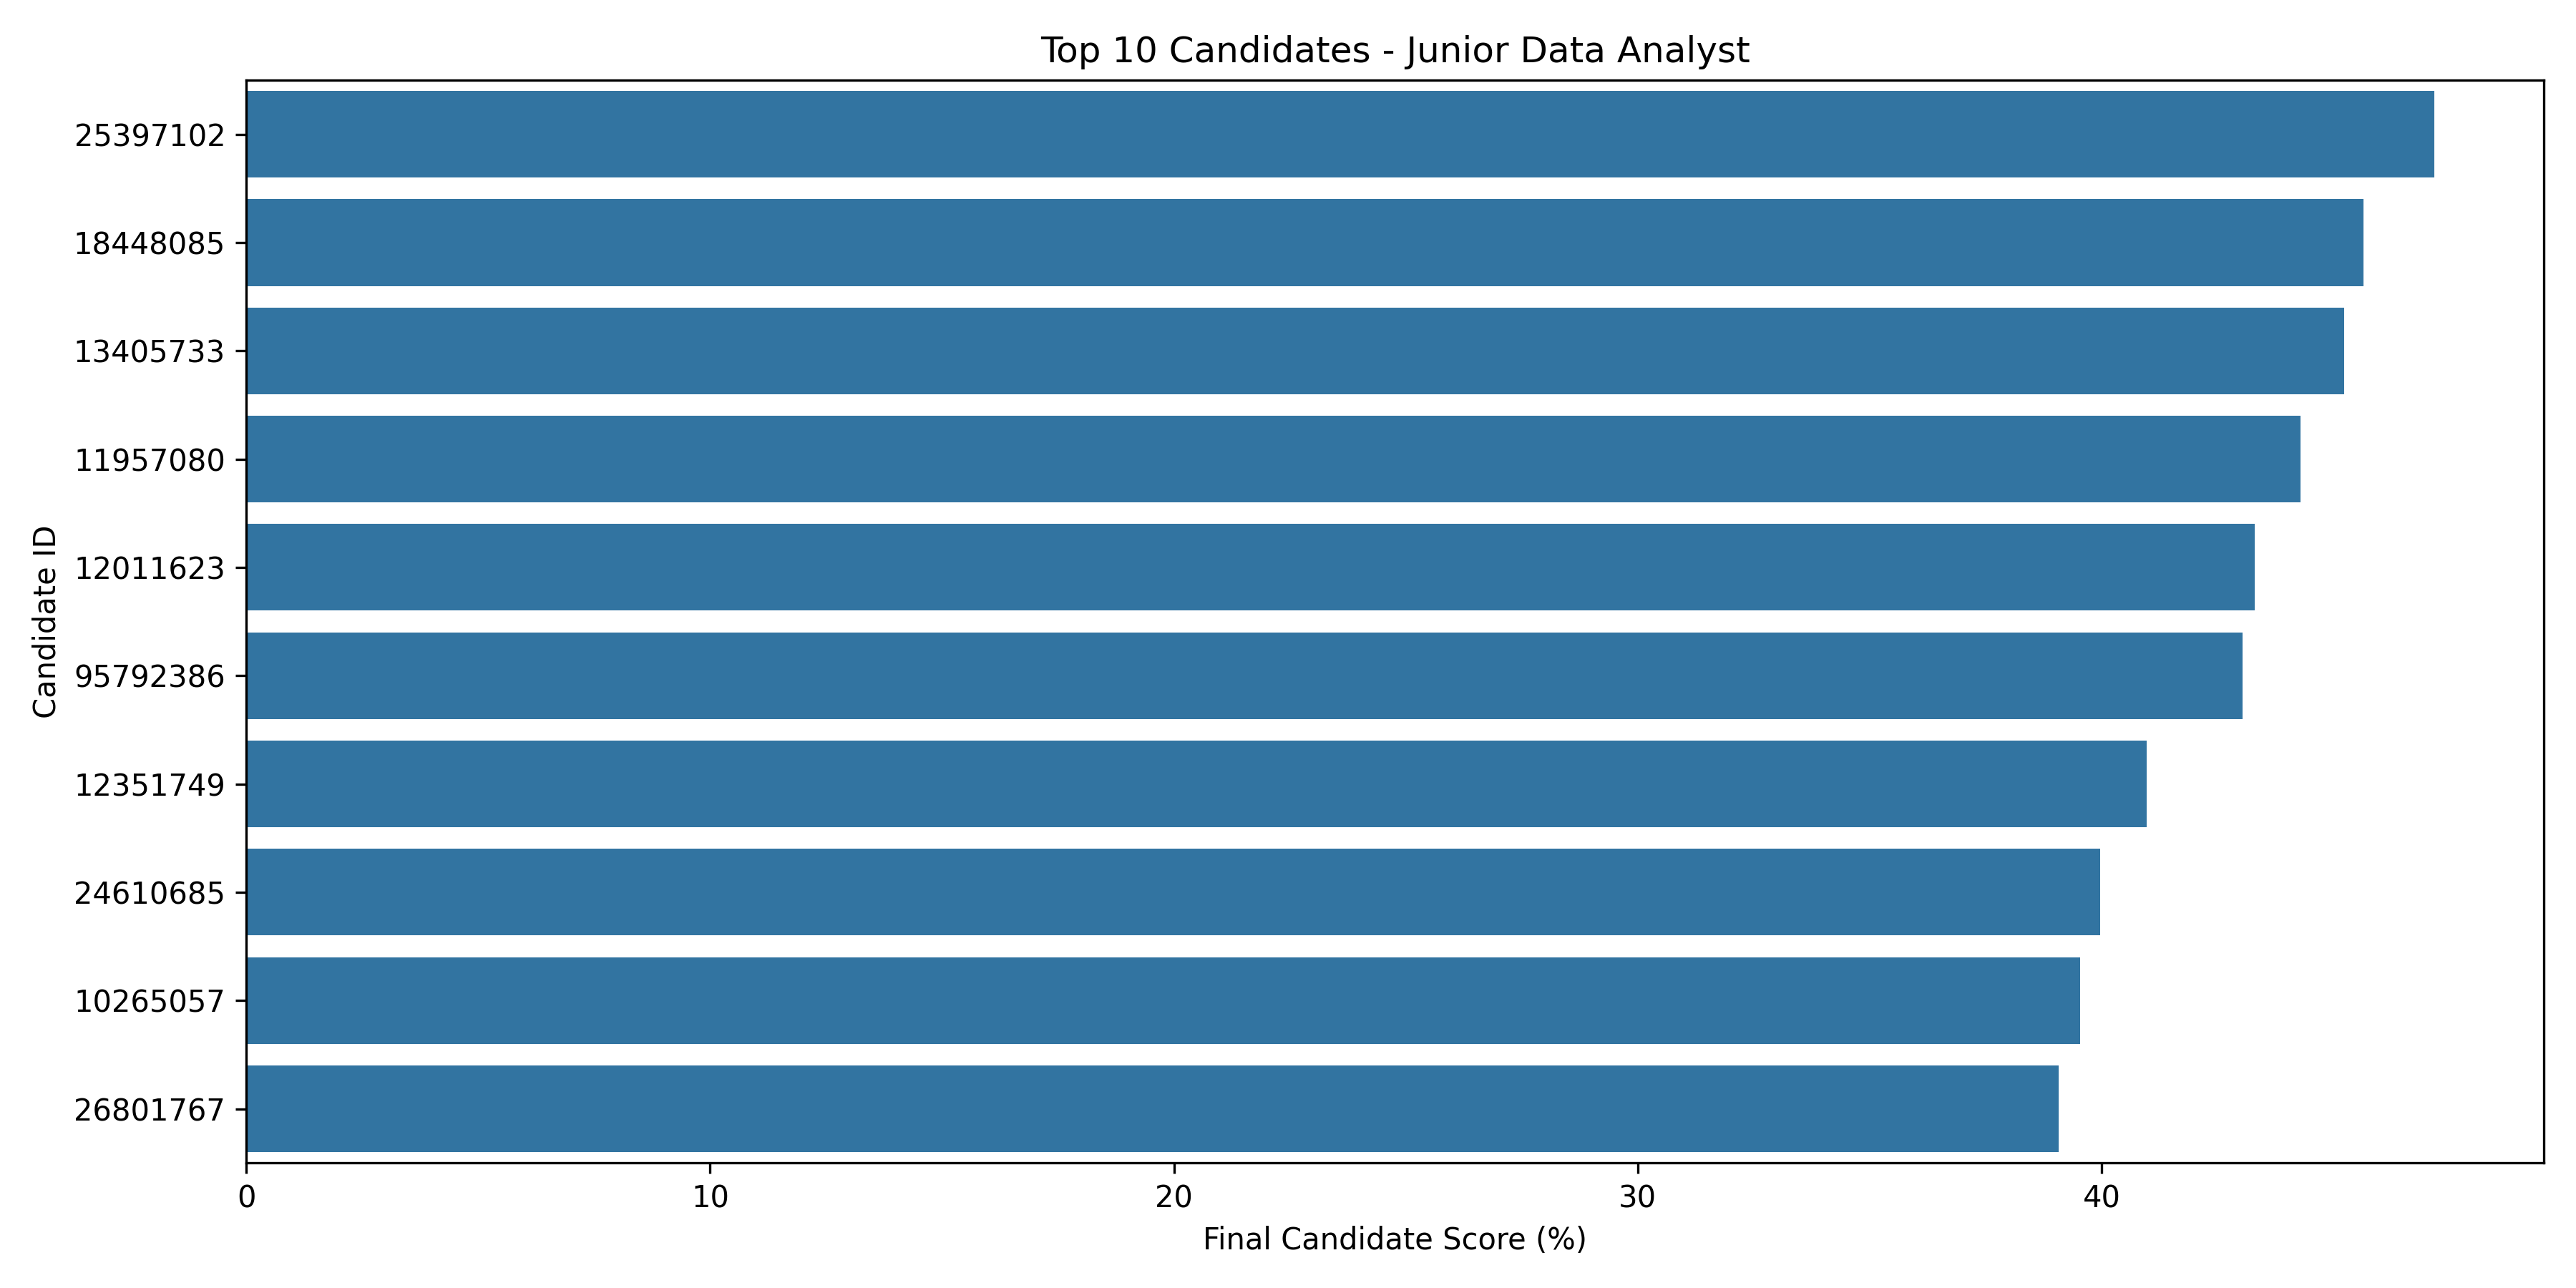

Data behind this chart, as committed beside it:
candidate_id, category, resume_text, resume_length, cleaned_resume, extracted_skills, similarity_score, matched_skills, missing_skills, skill_match_score, final_score, rank
25397102, BUSINESS-DEVELOPMENT, BUSINESS DEVELOPMENT ANALYST?Summary?Ext…, 3455, business development analyst summary ext…, ['python', 'sql', 'excel', 'communicatio…, 17.94, ['python', 'sql', 'excel', 'communicatio…, ['power bi', 'data analysis', 'database …, 66.67, 47.18, 1
18448085, AUTOMOBILE, DATA ANALYST?Professional Summary?Indust…, 3286, data analyst professional summary indust…, ['python', 'data analysis', 'sql', 'exce…, 30.78, ['python', 'sql', 'excel', 'data analysi…, ['power bi', 'database management', 'com…, 55.56, 45.65, 2
13405733, INFORMATION-TECHNOLOGY, DIRECTOR OF INFORMATION TECHNOLOGY?Profe…, 6331, director of information technology profe…, ['python', 'sql', 'excel', 'communicatio…, 13.06, ['python', 'sql', 'excel', 'communicatio…, ['power bi', 'data analysis', 'database …, 66.67, 45.22, 3
11957080, INFORMATION-TECHNOLOGY, LEAD INFORMATION TECHNOLOGY SUPPORT SPEC…, 9246, lead information technology support spec…, ['data analysis', 'sql', 'excel', 'commu…, 10.72, ['sql', 'excel', 'data analysis', 'commu…, ['python', 'power bi', 'database managem…, 66.67, 44.29, 4
12011623, ENGINEERING, ENGINEERING AND QUALITY TECHNICIAN?Caree…, 6766, engineering and quality technician caree…, ['python', 'machine learning', 'data ana…, 24.93, ['python', 'sql', 'data analysis', 'data…, ['excel', 'power bi', 'communication', '…, 55.56, 43.3, 5
95792386, CONSULTANT, CONSULTANT?Summary?Results-oriented Cali…, 10493, consultant summary results oriented cali…, ['data analysis', 'sql', 'excel', 'commu…, 7.581, ['sql', 'excel', 'data analysis', 'commu…, ['python', 'power bi', 'database managem…, 66.67, 43.03, 6
12351749, SALES, SALES COORDINATOR?Summary?Current MS of …, 3383, sales coordinator summary current ms of …, ['machine learning', 'data analysis', 'e…, 19.1, ['excel', 'data analysis', 'communicatio…, ['python', 'sql', 'power bi', 'database …, 55.56, 40.97, 7
24610685, SALES, SALES ENGINEER?Summary?I am currently lo…, 5932, sales engineer summary i am currently lo…, ['data analysis', 'sql', 'excel', 'commu…, 16.61, ['sql', 'excel', 'data analysis', 'datab…, ['python', 'power bi', 'problem solving'…, 55.56, 39.98, 8
10265057, INFORMATION-TECHNOLOGY, WORKING RF SYSTEMS ENGINEER?Qualificatio…, 5192, working rf systems engineer qualificatio…, ['python', 'java', 'sql', 'excel', 'comm…, 15.5, ['python', 'sql', 'excel', 'communicatio…, ['power bi', 'data analysis', 'database …, 55.56, 39.53, 9
26801767, INFORMATION-TECHNOLOGY, DIRECTOR, INFORMATION TECHNOLOGY?Profess…, 9512, director information technology professi…, ['data analysis', 'excel', 'communicatio…, 14.34, ['excel', 'data analysis', 'database man…, ['python', 'sql', 'power bi', 'problem s…, 55.56, 39.07, 10
